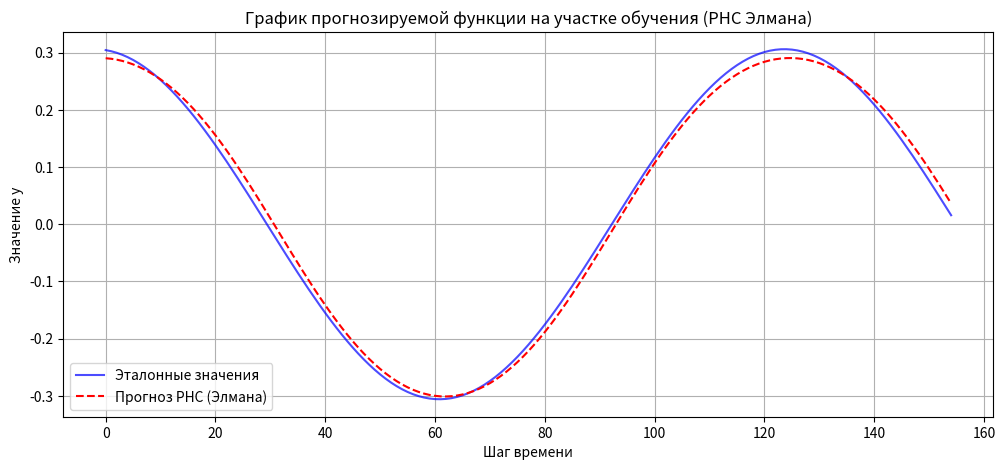
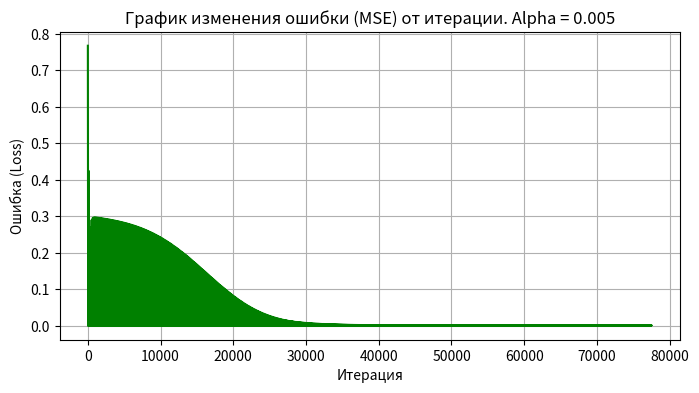

Write the Python code that produced these figures, in order.
import numpy as np
import pandas as pd
import matplotlib.pyplot as plt

a, b, c, d = 0.3, 0.1, 0.06, 0.1
def target_function(x):
    return a * np.cos(b * x) + c * np.sin(d * x)

x_vals = np.arange(0, 100, 0.5)
y_vals = target_function(x_vals)

N_inputs = 6
H_hidden = 2

X_data, Y_data = [], []
for i in range(len(y_vals) - N_inputs):
    X_data.append(y_vals[i:i+N_inputs])
    Y_data.append(y_vals[i+N_inputs])

X_data = np.array(X_data)
Y_data = np.array(Y_data).reshape(-1, 1)

split_idx = int(len(X_data) * 0.8)
X_train, Y_train = X_data[:split_idx], Y_data[:split_idx]
X_test, Y_test = X_data[split_idx:], Y_data[split_idx:]

y_min, y_max = np.min(Y_train), np.max(Y_train)
X_train_norm = (X_train - y_min) / (y_max - y_min)
Y_train_norm = (Y_train - y_min) / (y_max - y_min)
X_test_norm = (X_test - y_min) / (y_max - y_min)
Y_test_norm = (Y_test - y_min) / (y_max - y_min)

class ElmanRNN:
    def __init__(self, input_size=1, hidden_size=2, output_size=1, learning_rate=0.005):
        np.random.seed(42)
        self.input_size = input_size
        self.hidden_size = hidden_size
        self.output_size = output_size
        self.Wx = np.random.randn(input_size, hidden_size) * 0.1
        self.Wh = np.random.randn(hidden_size, hidden_size) * 0.1
        self.Wy = np.random.randn(hidden_size, output_size) * 0.1
        self.bh = np.zeros((1, hidden_size))
        self.by = np.zeros((1, output_size))
        self.lr = learning_rate
        self.loss_history = []

    def sigmoid(self, x):
        x = np.clip(x, -500, 500)
        return 1 / (1 + np.exp(-x))

    def forward(self, X_seq):
        seq_len = X_seq.shape[0]
        h = np.zeros((1, self.hidden_size))
        h_states = [h]
        for t in range(seq_len):
            x_t = X_seq[t:t+1]
            h = self.sigmoid(np.dot(x_t, self.Wx) + np.dot(h, self.Wh) + self.bh)
            h_states.append(h)
        y = np.dot(h, self.Wy) + self.by
        return y, h_states

    def backward(self, X_seq, Y_true, Y_pred, h_states):
        dY = Y_pred - Y_true
        loss = np.mean(dY**2)
        self.loss_history.append(loss)

        dWy = np.dot(h_states[-1].T, dY)
        dby = dY.copy()

        dh = np.dot(dY, self.Wy.T)

        seq_len = X_seq.shape[0]
        dWx = np.zeros_like(self.Wx)
        dWh = np.zeros_like(self.Wh)
        dbh = np.zeros_like(self.bh)

        for t in range(seq_len, 0, -1):
            h_t = h_states[t]
            h_prev = h_states[t-1]
            x_t = X_seq[t-1:t]

            dh_raw = dh * h_t * (1 - h_t)

            dWx += np.dot(x_t.T, dh_raw)
            dWh += np.dot(h_prev.T, dh_raw)
            dbh += dh_raw

            dh = np.dot(dh_raw, self.Wh.T)

        self.Wx -= self.lr * dWx
        self.Wh -= self.lr * dWh
        self.Wy -= self.lr * dWy
        self.bh -= self.lr * dbh
        self.by -= self.lr * dby

    def train(self, X, Y, epochs=500):
        for epoch in range(epochs):
            for i in range(len(X)):
                X_seq = X[i].reshape(-1, 1)
                Y_true = Y[i].reshape(1, 1)
                Y_pred, h_states = self.forward(X_seq)
                self.backward(X_seq, Y_true, Y_pred, h_states)

    def predict(self, X):
        preds = []
        for i in range(len(X)):
            X_seq = X[i].reshape(-1, 1)
            Y_pred, _ = self.forward(X_seq)
            preds.append(Y_pred.flatten()[0])
        return np.array(preds).reshape(-1, 1)

alpha = 0.005
epochs = 500
rnn = ElmanRNN(input_size=1, hidden_size=H_hidden, output_size=1, learning_rate=alpha)
rnn.train(X_train_norm, Y_train_norm, epochs=epochs)

Y_train_pred_norm = rnn.predict(X_train_norm)
Y_train_pred = Y_train_pred_norm * (y_max - y_min) + y_min

Y_test_pred_norm = rnn.predict(X_test_norm)
Y_test_pred = Y_test_pred_norm * (y_max - y_min) + y_min

def create_report_table(y_true, y_pred):
    df = pd.DataFrame({
        'Эталонное значение': y_true.flatten(),
        'Полученное значение': y_pred.flatten()
    })
    df['Отклонение'] = df['Эталонное значение'] - df['Полученное значение']
    return df

print("Результаты обучения")
train_report = create_report_table(Y_train, Y_train_pred)
print(train_report.head(21))

print("\nРезультаты прогнозирования")
test_report = create_report_table(Y_test, Y_test_pred)
print(test_report.head(21))

mse_train = np.mean((Y_train - Y_train_pred)**2)
mse_test = np.mean((Y_test - Y_test_pred)**2)
print(f"\nMSE на обучающей выборке: {mse_train:.6f}")
print(f"MSE на тестовой выборке: {mse_test:.6f}")

plt.figure(figsize=(12, 5))
plt.plot(Y_train, label='Эталонные значения', color='blue', alpha=0.7)
plt.plot(Y_train_pred, label='Прогноз РНС (Элмана)', color='red', linestyle='dashed')
plt.title('График прогнозируемой функции на участке обучения (РНС Элмана)')
plt.xlabel('Шаг времени')
plt.ylabel('Значение y')
plt.legend()
plt.grid(True)
plt.show()

plt.figure(figsize=(8, 4))
plt.plot(rnn.loss_history, color='green')
plt.title(f'График изменения ошибки (MSE) от итерации. Alpha = {alpha}')
plt.xlabel('Итерация')
plt.ylabel('Ошибка (Loss)')
plt.grid(True)
plt.show()
